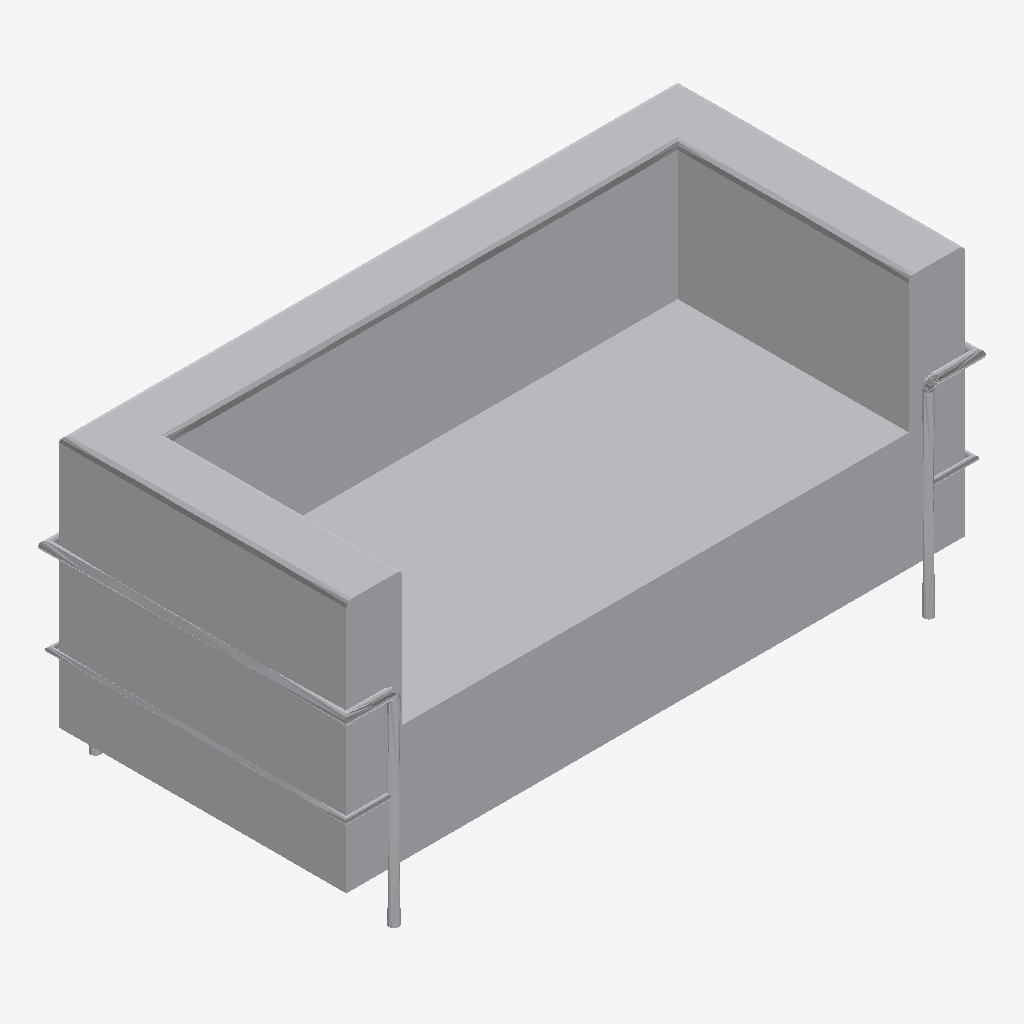
Isometric view of an IFC building model (IFC-SPF (STEP), schema IFC4, length unit millimetre), seen from the south-west, elements coloured by IFC class: 1 other element (light grey).
Extent 1.4 m × 0.7 m × 0.7 m (x, y, z). Storeys (2): Ebene 1 at 0.00 m; Ebene 2 at 0.00 m. Elements (1): 1 IfcFurniture.

HEADER;
FILE_DESCRIPTION(('ViewDefinition [CoordinationView_V2.0, QuantityTakeOffAddOnView]','RevitIdentifiers [ContentGUID: 171998ec-8fa6-455b-b840-9418f4c7af63, VersionGUID: 91292868-2bdd-4267-b009-293e86472b25, NumberOfSaves: 0]'),'2;1');
FILE_NAME('armchair.ifc','2026-10-31T22:41:11+00:00',(''),(''),'ODA SDAI 24.12','Autodesk Revit 25.5.10.17 (DEU) - IFC 25.5.10.17','');
FILE_SCHEMA(('IFC4'));
ENDSEC;
DATA;
#29=IFCPROJECT('0N6PZiZwP5MxX0b1WBE52J',#18,'',$,$,'','',(#24),#1392);
#43=IFCSITE('0N6PZiZwP5MxX0b1WBE52H',#18,'Default',$,$,#42,$,$,.ELEMENT.,(42,24,53,508911),(-71,-15,-29,-58837),0.0,$,$);
#34=IFCBUILDING('0N6PZiZwP5MxX0b1WBE52I',#18,'',$,$,#32,$,'',.ELEMENT.,$,$,#33);
#37=IFCBUILDINGSTOREY('2HAIXeAzr2Px09AJw6Hoow',#18,'Ebene 1',$,'Ebene:Ebene 1',#36,$,'Ebene 1',.ELEMENT.,0.0);
#40=IFCBUILDINGSTOREY('2HAIXeAzr2Px09AJw6HoPm',#18,'Ebene 2',$,'Ebene:Ebene 1',#39,$,'Ebene 2',.ELEMENT.,0.0);
#1279=IFCFURNITURE('2HAIXeAzr2Px09AJw6HoPp',#18,'Sofa-04:B 1400:3414',$,'Sofa-04:B 1400',#1278,#1275,'3414',.NOTDEFINED.);
ENDSEC;
